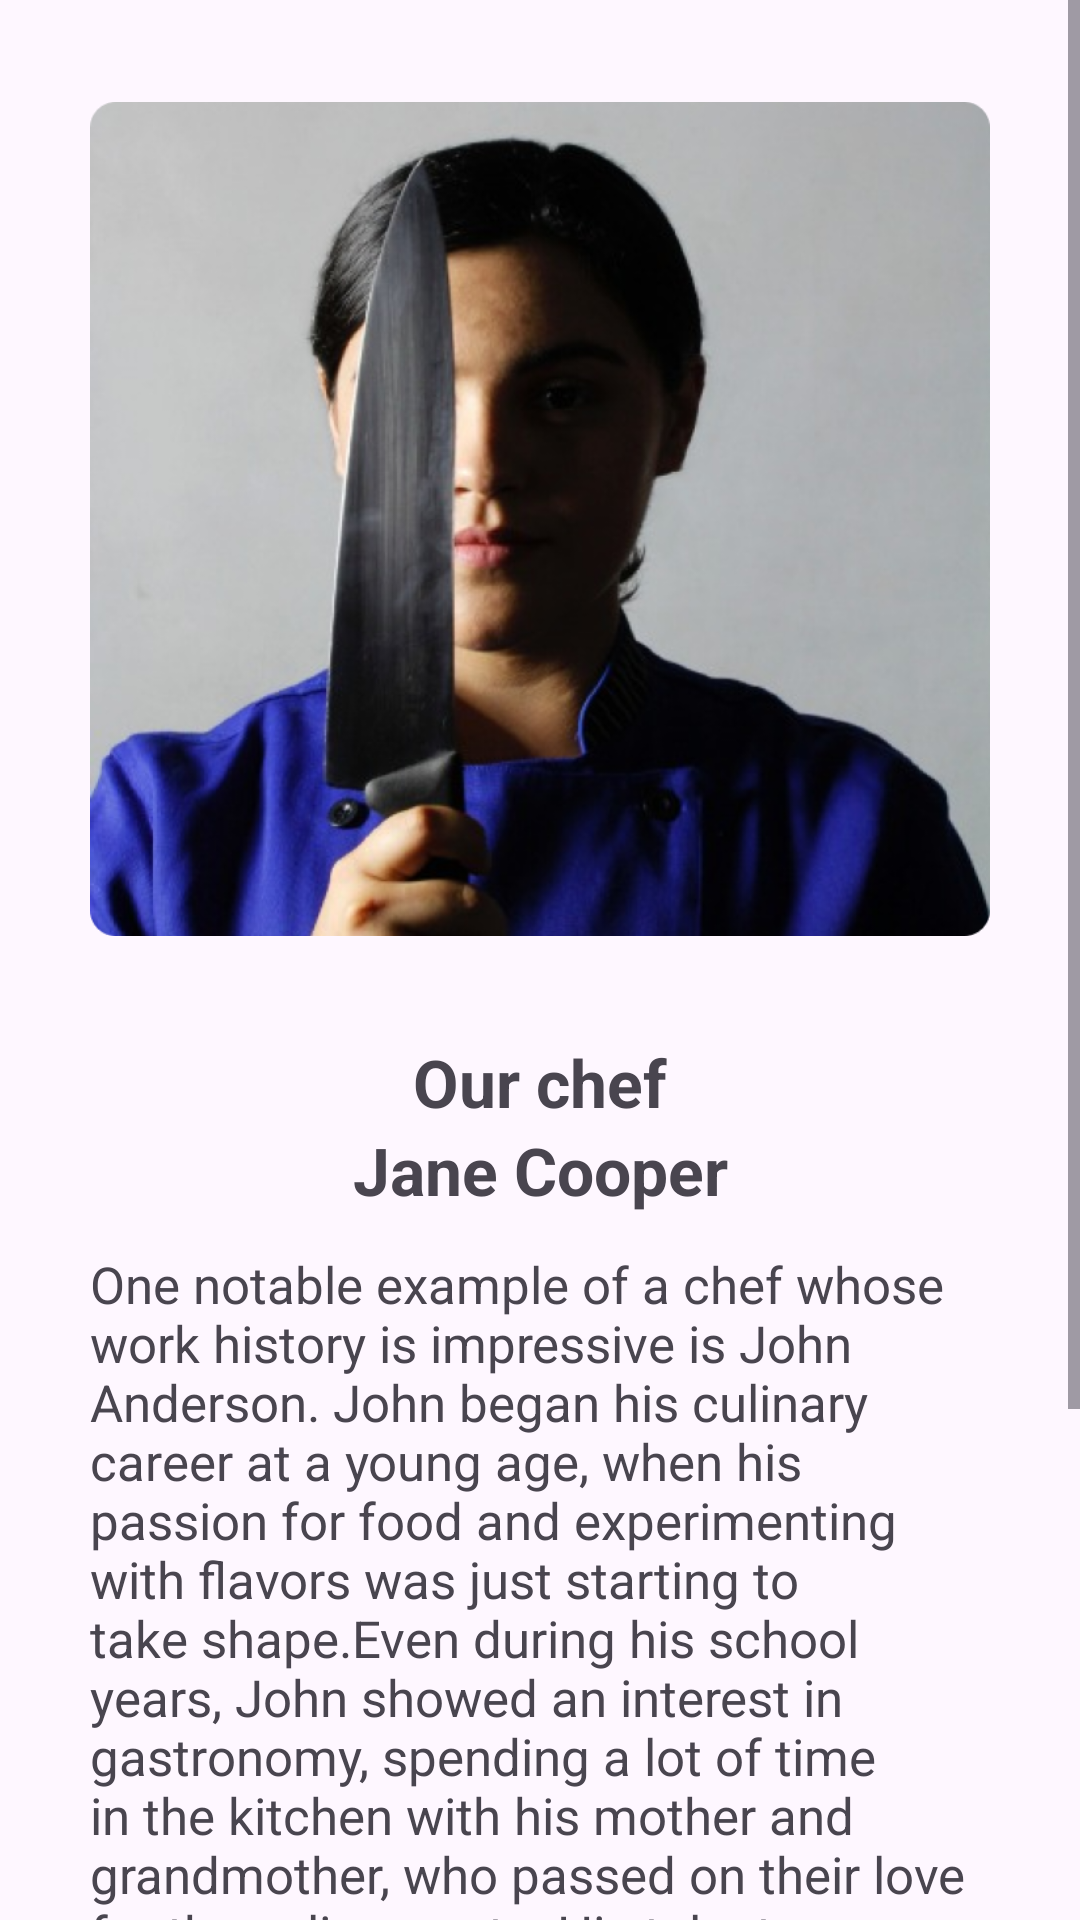

Write the Android layout XML for this screen, with the resource values it uses.
<!-- AndroidManifest.xml: application theme Theme.IntuzaEats -->
<!-- res/layout/fragment_about_us.xml -->
<?xml version="1.0" encoding="utf-8"?>
<LinearLayout xmlns:android="http://schemas.android.com/apk/res/android"
    xmlns:tools="http://schemas.android.com/tools"
    android:layout_width="match_parent"
    android:layout_height="match_parent"
    xmlns:app="http://schemas.android.com/apk/res-auto"
    tools:context=".ui.Fragments.AboutUsFragment"
    android:orientation="horizontal">

    <ScrollView
        android:layout_width="match_parent"
        android:layout_height="match_parent"
        >
        <androidx.constraintlayout.widget.ConstraintLayout
            android:layout_width="match_parent"
            android:layout_height="wrap_content"
            >

            <ImageView
                android:id="@+id/img_chief"
                android:layout_width="match_parent"
                android:layout_height="330dp"
                android:src="@drawable/jane"
                android:layout_marginStart="30dp"
                android:layout_marginEnd="30dp"
                android:layout_marginTop="8dp"
                app:layout_constraintTop_toTopOf="parent"
                />

            <TextView
                android:id="@+id/tv1"
                android:layout_width="wrap_content"
                android:layout_height="wrap_content"
                android:text="Our chef"
                app:layout_constraintStart_toStartOf="parent"
                app:layout_constraintEnd_toEndOf="parent"
                app:layout_constraintTop_toBottomOf="@id/img_chief"
                android:textStyle="bold"
                android:textSize="22sp"
                android:layout_marginTop="8dp"
                />

            <TextView
                android:id="@+id/tv_chef_name"
                android:layout_width="wrap_content"
                android:layout_height="wrap_content"
                android:text="Jane Cooper"
                app:layout_constraintStart_toStartOf="parent"
                app:layout_constraintEnd_toEndOf="parent"
                app:layout_constraintTop_toBottomOf="@id/tv1"
                android:textSize="22sp"
                android:textStyle="bold"
                />

            <TextView
                android:layout_width="match_parent"
                android:layout_height="wrap_content"
                android:text="One notable example of a chef whose work history is impressive is John Anderson. John began his culinary career at a young age, when his passion for food and experimenting with flavors was just starting to take shape.Even during his school years, John showed an interest in gastronomy, spending a lot of time in the kitchen with his mother and grandmother, who passed on their love for the culinary arts. His talent was quickly noticed, and he was accepted as an intern at a prestigious restaurant in town.During his internship, John proved himself to be an energetic and creative chef. He absorbed knowledge, worked on perfecting his skills, and always sought new gastronomic heights. His passion for cooking and diligence in his work helped him advance quickly, eventually landing him the position of sous chef.Gradually."
                app:layout_constraintTop_toBottomOf="@id/tv_chef_name"
                android:layout_marginStart="30dp"
                android:layout_marginEnd="30dp"
                android:textSize="17sp"
                android:layout_marginTop="12dp"
                />
        </androidx.constraintlayout.widget.ConstraintLayout>

    </ScrollView>

</LinearLayout>
<!-- resources referenced by this layout -->
<resources>
  <!-- drawable jane: png bitmap (drawable, 350032 bytes) -->
  <style name="Theme.IntuzaEats" parent="Base.Theme.IntuzaEats" />
  <style name="Base.Theme.IntuzaEats" parent="Theme.Material3.DayNight.NoActionBar">
          
          
      </style>
</resources>
